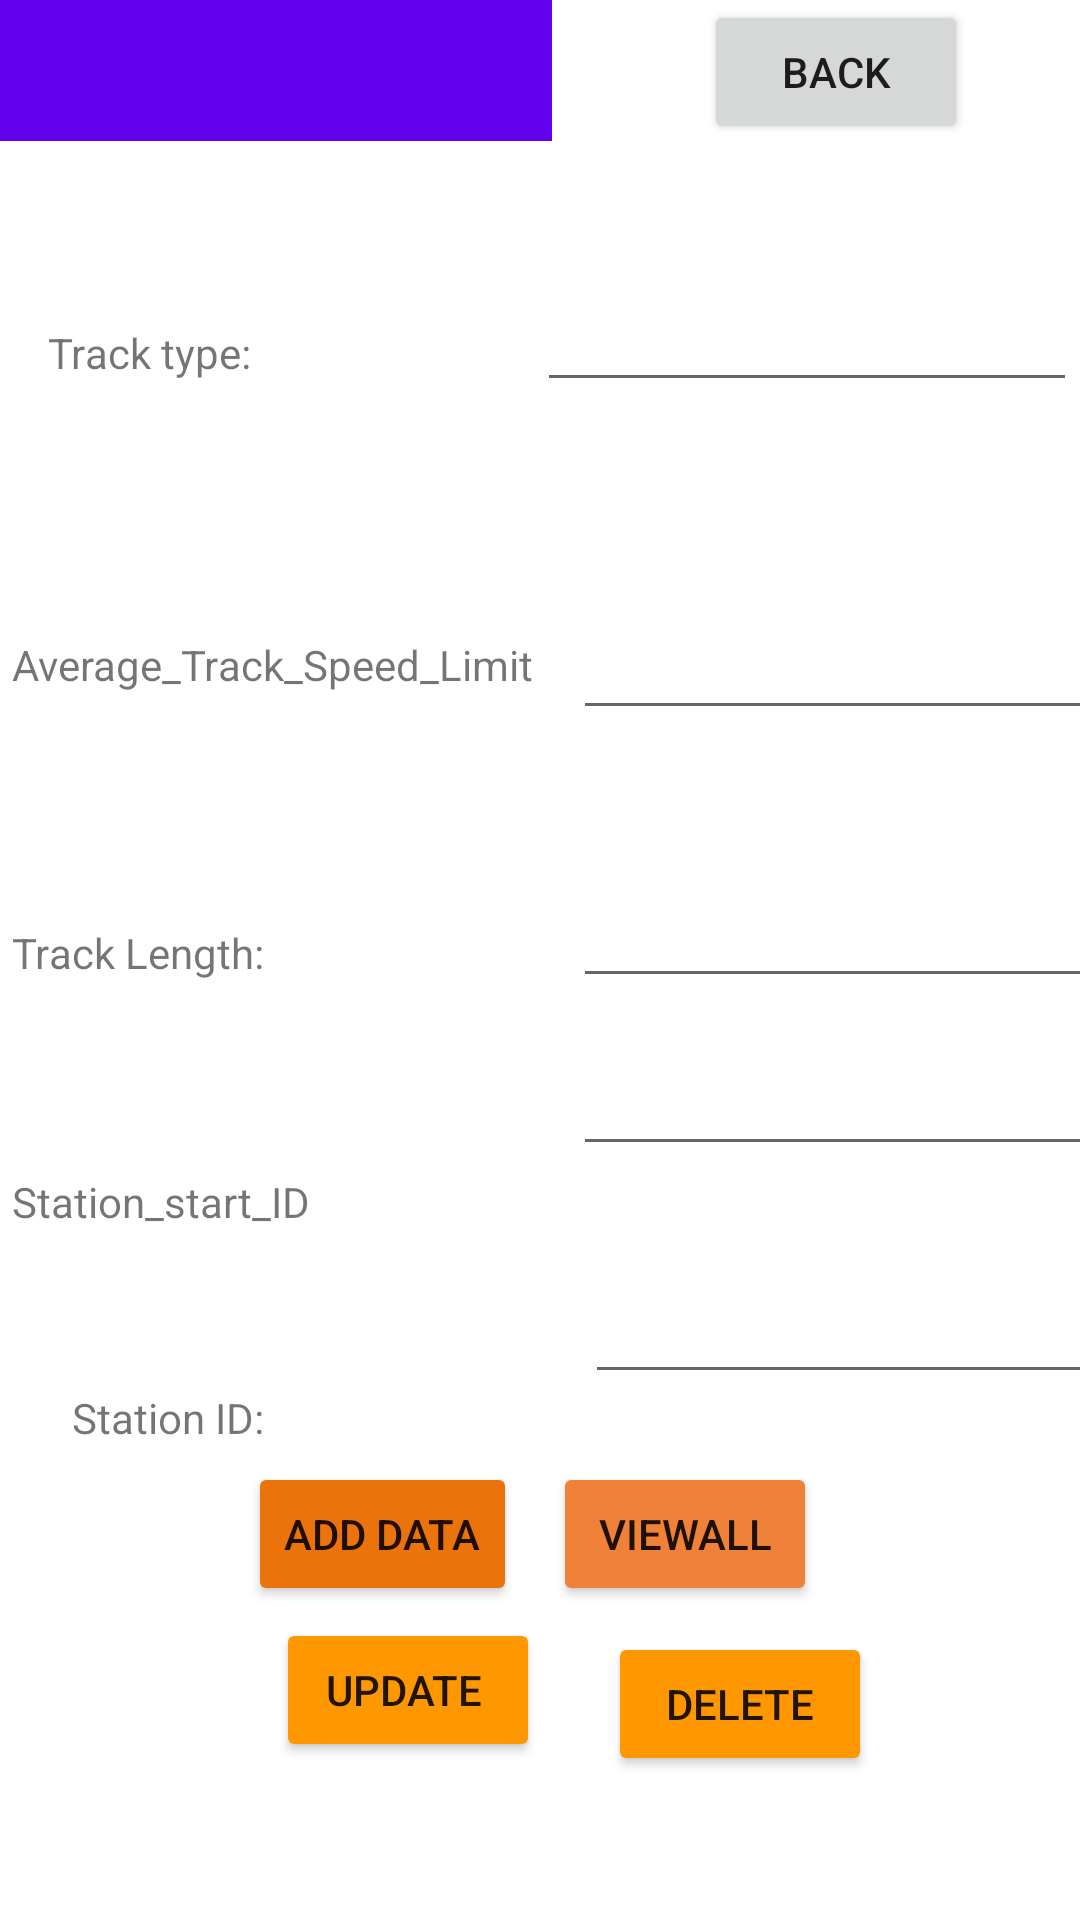

Layout XML and referenced resources for this Android screen:
<!-- AndroidManifest.xml: application theme Theme.TestResources -->
<!-- res/layout/activity_item_select.xml -->
<?xml version="1.0" encoding="utf-8"?>
<androidx.constraintlayout.widget.ConstraintLayout xmlns:android="http://schemas.android.com/apk/res/android"
    xmlns:app="http://schemas.android.com/apk/res-auto"
    xmlns:tools="http://schemas.android.com/tools"
    android:layout_width="match_parent"
    android:layout_height="match_parent"
    android:orientation="vertical"
    tools:context=".TrackActivity">


    <EditText
        android:id="@+id/editTextTextPersonName1"
        android:layout_width="180dp"
        android:layout_height="38dp"
        android:layout_marginTop="96dp"
        android:ems="10"
        android:inputType="textPersonName"
        app:layout_constraintEnd_toEndOf="parent"
        app:layout_constraintHorizontal_bias="0.995"
        app:layout_constraintStart_toStartOf="parent"
        app:layout_constraintTop_toTopOf="parent" />

    <EditText
        android:id="@+id/editTextTextPersonName2"
        android:layout_width="wrap_content"
        android:layout_height="wrap_content"
        android:layout_marginStart="12dp"
        android:layout_marginLeft="12dp"
        android:layout_marginTop="68dp"
        android:ems="10"
        android:inputType="textPersonName"
        app:layout_constraintStart_toStartOf="@+id/editTextTextPersonName1"
        app:layout_constraintTop_toBottomOf="@+id/editTextTextPersonName1" />

    <EditText
        android:id="@+id/editTextTextPersonName3"
        android:layout_width="wrap_content"
        android:layout_height="wrap_content"
        android:layout_marginTop="48dp"
        android:ems="10"
        android:inputType="textPersonName"
        app:layout_constraintStart_toStartOf="@+id/editTextTextPersonName2"
        app:layout_constraintTop_toBottomOf="@+id/editTextTextPersonName2" />

    <EditText
        android:id="@+id/editTextTextPersonName4"
        android:layout_width="wrap_content"
        android:layout_height="wrap_content"
        android:layout_marginTop="104dp"
        android:ems="10"
        android:inputType="textPersonName"
        app:layout_constraintStart_toStartOf="@+id/editTextTextPersonName2"
        app:layout_constraintTop_toBottomOf="@+id/editTextTextPersonName2" />


    <EditText
        android:id="@+id/editTextTextPersonName5"
        android:layout_width="wrap_content"
        android:layout_height="wrap_content"
        android:layout_marginStart="4dp"
        android:layout_marginLeft="4dp"
        android:layout_marginTop="180dp"
        android:ems="10"
        android:inputType="textPersonName"
        app:layout_constraintStart_toStartOf="@+id/editTextTextPersonName2"
        app:layout_constraintTop_toBottomOf="@+id/editTextTextPersonName2" />

    <Button
        android:id="@+id/button_add"
        android:layout_width="wrap_content"
        android:layout_height="wrap_content"
        android:layout_marginStart="16dp"
        android:layout_marginLeft="16dp"
        android:layout_marginTop="64dp"
        android:text="Add Data"
        app:backgroundTint="#EA730B"
        app:layout_constraintEnd_toStartOf="@+id/editTextTextPersonName5"
        app:layout_constraintHorizontal_bias="0.747"
        app:layout_constraintStart_toStartOf="parent"
        app:layout_constraintTop_toTopOf="@+id/editTextTextPersonName5" />

    <TextView
        android:id="@+id/textView2"
        android:layout_width="wrap_content"
        android:layout_height="wrap_content"
        android:layout_marginStart="4dp"
        android:layout_marginLeft="4dp"
        android:layout_marginTop="308dp"
        android:text="Track Length:"
        app:layout_constraintStart_toStartOf="parent"
        app:layout_constraintTop_toTopOf="parent" />

    <TextView
        android:id="@+id/textView3"
        android:layout_width="wrap_content"
        android:layout_height="wrap_content"
        android:layout_marginStart="16dp"
        android:layout_marginLeft="16dp"
        android:layout_marginTop="108dp"
        android:text="Track type:"
        app:layout_constraintStart_toStartOf="parent"
        app:layout_constraintTop_toTopOf="parent" />

    <TextView
        android:id="@+id/textView4"
        android:layout_width="wrap_content"
        android:layout_height="wrap_content"
        android:layout_marginStart="4dp"
        android:layout_marginLeft="4dp"
        android:layout_marginTop="212dp"
        android:text="Average_Track_Speed_Limit"
        app:layout_constraintStart_toStartOf="parent"
        app:layout_constraintTop_toTopOf="parent" />

    <TextView
        android:id="@+id/textView5"
        android:layout_width="wrap_content"
        android:layout_height="wrap_content"
        android:layout_marginStart="4dp"
        android:layout_marginLeft="4dp"
        android:layout_marginTop="160dp"
        android:text="Station_start_ID"
        app:layout_constraintStart_toStartOf="parent"
        app:layout_constraintTop_toBottomOf="@+id/textView4" />

    <TextView
        android:id="@+id/textView6"
        android:layout_width="wrap_content"
        android:layout_height="wrap_content"
        android:layout_marginStart="24dp"
        android:layout_marginLeft="24dp"
        android:layout_marginTop="232dp"
        android:text="Station ID:"
        app:layout_constraintStart_toStartOf="parent"
        app:layout_constraintTop_toBottomOf="@+id/textView4" />


    <Button
        android:id="@+id/button_viewall"
        android:layout_width="wrap_content"
        android:layout_height="wrap_content"
        android:layout_marginStart="12dp"
        android:layout_marginLeft="12dp"
        android:text="Viewall"
        app:backgroundTint="#EF8139"
        app:layout_constraintBaseline_toBaselineOf="@+id/button_add"
        app:layout_constraintStart_toEndOf="@+id/button_add" />

    <Button
        android:id="@+id/button_update"
        android:layout_width="wrap_content"
        android:layout_height="wrap_content"
        android:layout_marginStart="8dp"
        android:layout_marginLeft="8dp"
        android:layout_marginTop="4dp"
        android:text="Update "
        app:backgroundTint="#FF9800"
        app:layout_constraintEnd_toStartOf="@+id/editTextTextPersonName5"
        app:layout_constraintHorizontal_bias="0.088"
        app:layout_constraintStart_toStartOf="@+id/button_add"
        app:layout_constraintTop_toBottomOf="@+id/button_add" />

    <Button
        android:id="@+id/button_delete"
        android:layout_width="wrap_content"
        android:layout_height="wrap_content"
        android:layout_marginStart="120dp"
        android:layout_marginLeft="120dp"
        android:layout_marginTop="544dp"
        android:text="Delete"
        app:backgroundTint="#FF9800"
        app:layout_constraintStart_toStartOf="@+id/button_add"
        app:layout_constraintTop_toTopOf="parent" />

    <Spinner
        android:id="@+id/spinner"
        android:layout_width="184dp"
        android:layout_height="47dp"
        android:layout_marginBottom="32dp"
        android:background="@color/purple_500"
        android:visibility="visible"
        app:layout_constraintBottom_toTopOf="@+id/button"
        app:layout_constraintEnd_toEndOf="parent"
        app:layout_constraintHorizontal_bias="0.0"
        app:layout_constraintStart_toStartOf="parent" />

    <Button
        android:id="@+id/back"
        android:layout_width="wrap_content"
        android:layout_height="wrap_content"
        android:layout_marginStart="8dp"
        android:layout_marginLeft="8dp"
        android:text="Back"
        app:layout_constraintEnd_toEndOf="parent"
        app:layout_constraintHorizontal_bias="0.534"
        app:layout_constraintStart_toEndOf="@+id/spinner"
        app:layout_constraintTop_toTopOf="parent" />


</androidx.constraintlayout.widget.ConstraintLayout>
<!-- resources referenced by this layout -->
<resources>
  <style name="Theme.TestResources" parent="Theme.MaterialComponents.DayNight.DarkActionBar">
          
          <item name="colorPrimary">@color/purple_500</item>
          <item name="colorPrimaryVariant">@color/purple_700</item>
          <item name="colorOnPrimary">@color/white</item>
          
          <item name="colorSecondary">@color/teal_200</item>
          <item name="colorSecondaryVariant">@color/teal_700</item>
          <item name="colorOnSecondary">@color/black</item>
          
          <item name="android:statusBarColor" tools:targetApi="l">?attr/colorPrimaryVariant</item>
          
      </style>
  <!-- not gathered from this repository: default colours our renderer supplied (Android Studio template values) -->
  <color name="purple_500">#FF6200EE</color>
  <color name="purple_700">#FF3700B3</color>
  <color name="teal_200">#FF03DAC5</color>
  <color name="teal_700">#FF018786</color>
  <color name="black">#FF000000</color>
  <color name="white">#FFFFFFFF</color>
</resources>
